Run: headless pygame with SDL's dummy video driver; simulated clock (each Clock.tick advances the game by its frame time, no real sleeping); random seed 0; keys injected as events and as key.get_pressed() state; no mouse input.
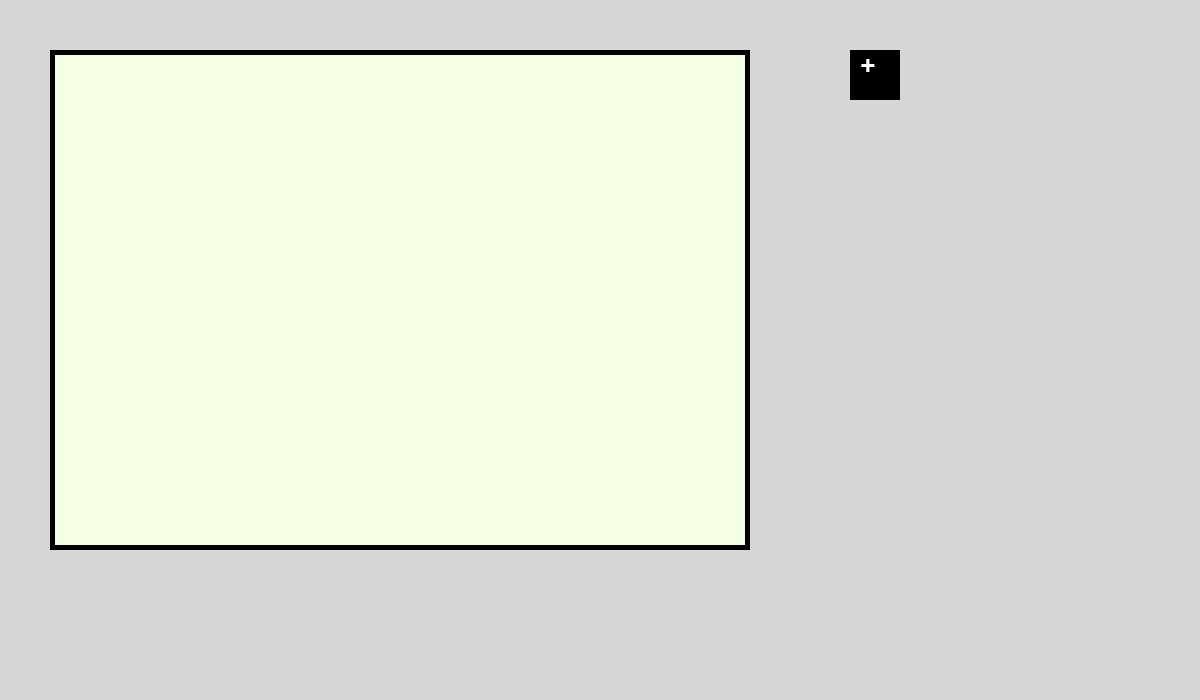
Frame 1 of 4 · flips 1–60 · no input
Frame 2 of 4 · flips 61–180 · tapped SPACE, RETURN · held RIGHT (→), D · screen unchanged from frame 1, image omitted
Frame 3 of 4 · flips 181–300 · held DOWN (↓), S · screen unchanged from frame 2, image omitted
Frame 4 of 4 · flips 301–420 · held LEFT (←), A, UP (↑), W · screen unchanged from frame 3, image omitted

The pygame program that drew these frames:

import pygame

pygame.init()

screen = pygame.display.set_mode((1200,700))

pygame.display.set_caption("Kmeans visualization");

running = True

clock = pygame.time.Clock();

BACKGROUND = (214,214,214)
BLACK = (0,0,0)
BACKGROUND_PANEL = (245,255,230)
WHITE = (255,255,255)

font = pygame.font.SysFont('sans', 40)
text_plus = font.render('+', True, WHITE)

while running:
    clock.tick(60)
    screen.fill(BACKGROUND)
    # Draw interface
    # Draw panel

    pygame.draw.rect(screen, BLACK, (50,50,700,500))
    pygame.draw.rect(screen, BACKGROUND_PANEL, (55,55,690,490))

    # K button +
    pygame.draw.rect(screen, BLACK, (850,50,50,50))
    screen.blit(text_plus, (860,50))

    # End draw interface
    for event in pygame.event.get():
        if event.type == pygame.QUIT:
            running = False
    
    pygame.display.flip();

pygame.quit()
